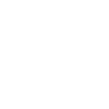
t = 0.00 s
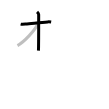
t = 2.25 s
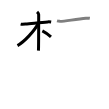
t = 4.50 s
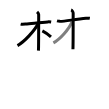
t = 6.50 s
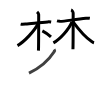
t = 8.75 s
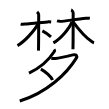
t = 11.00 s

The animated SVG that drew these frames (rendered in a browser with its animation timeline set to each time). Animation: 11 SMIL elements (animate=11); one cycle of 11.00 s.

<svg width="109px" height="109px" viewBox="0 0 px 109px" xmlns="http://www.w3.org/2000/svg" xmlns:xlink="http://www.w3.org/1999/xlink" xml:space="preserve" version="1.1"  baseProfile="full">
<path d="M20.66,24.1c0.7,0.17,2.82,0.15,4.69,0c6.56-0.52,15.33-1.88,22.36-2.22c1.87-0.09,2.28-0.02,3.45,0.16" style="fill:none;stroke:black;stroke-width:3;opacity:0">
  <animate attributeType="CSS" attributeName="opacity" from="0" to="1" begin="0s" dur="1s" repeatCount="0" fill="freeze" />
</path>
<path d="M37.07,11.88c0.68,0.62,1.61,2.01,1.61,2.74c0,8.14,0,31.64-0.23,35.95" style="fill:none;stroke:black;stroke-width:3;opacity:0">
  <animate attributeType="CSS" attributeName="opacity" from="0" to="1" begin="1s" dur="1s" repeatCount="0" fill="freeze" />
</path>
<path d="M38.24,23.47c-3.43,6.81-13.63,18.24-20.75,22.09" style="fill:none;stroke:black;stroke-width:3;opacity:0">
  <animate attributeType="CSS" attributeName="opacity" from="0" to="1" begin="2s" dur="1s" repeatCount="0" fill="freeze" />
</path>
<path d="M42.36,30.79c2.76,1.37,6.2,3.93,8.61,6.09" style="fill:none;stroke:black;stroke-width:3;opacity:0">
  <animate attributeType="CSS" attributeName="opacity" from="0" to="1" begin="3s" dur="1s" repeatCount="0" fill="freeze" />
</path>
<path d="M57.02,20.85c0.57,0.17,1.33,0.45,2.85,0.52c4.18,0.17,15.73-2.21,26.19-3.07c1.52-0.12,2.84-0.17,3.79,0" style="fill:none;stroke:black;stroke-width:3;opacity:0">
  <animate attributeType="CSS" attributeName="opacity" from="0" to="1" begin="4s" dur="1s" repeatCount="0" fill="freeze" />
</path>
<path d="M71.06,10c1.17,0.34,2.11,2.51,2.11,3.24c0,5.51,0,31.71-0.23,36.01" style="fill:none;stroke:black;stroke-width:3;opacity:0">
  <animate attributeType="CSS" attributeName="opacity" from="0" to="1" begin="5s" dur="1s" repeatCount="0" fill="freeze" />
</path>
<path d="M71.99,21.9C69.1,29.13,60.1,39.19,53.4,42.89" style="fill:none;stroke:black;stroke-width:3;opacity:0">
  <animate attributeType="CSS" attributeName="opacity" from="0" to="1" begin="6s" dur="1s" repeatCount="0" fill="freeze" />
</path>
<path d="M72.87,21.7c5.33,7.23,13.86,16.5,18.19,19.36c1.23,0.81,1.92,1.37,2.96,1.65" style="fill:none;stroke:black;stroke-width:3;opacity:0">
  <animate attributeType="CSS" attributeName="opacity" from="0" to="1" begin="7s" dur="1s" repeatCount="0" fill="freeze" />
</path>
<path d="M54.12,49.39c0.27,0.41,0.5,1.65,0.01,2.41c-3.53,5.51-11.7,14.99-25.16,21.36" style="fill:none;stroke:black;stroke-width:3;opacity:0">
  <animate attributeType="CSS" attributeName="opacity" from="0" to="1" begin="8s" dur="1s" repeatCount="0" fill="freeze" />
</path>
<path d="M51.33,58.29c1.56,0.3,3.07,0.29,4.25,0.2c3.89-0.33,12.11-2.33,17.29-3.59c3.72-0.91,4.56,1.34,3.42,3.21C67.18,73.04,47.33,92.63,19.75,101" style="fill:none;stroke:black;stroke-width:3;opacity:0">
  <animate attributeType="CSS" attributeName="opacity" from="0" to="1" begin="9s" dur="1s" repeatCount="0" fill="freeze" />
</path>
<path d="M40.84,69.05c4.12,1.94,10.63,7.98,11.66,11" style="fill:none;stroke:black;stroke-width:3;opacity:0">
  <animate attributeType="CSS" attributeName="opacity" from="0" to="1" begin="10s" dur="1s" repeatCount="0" fill="freeze" />
</path>
</svg>
